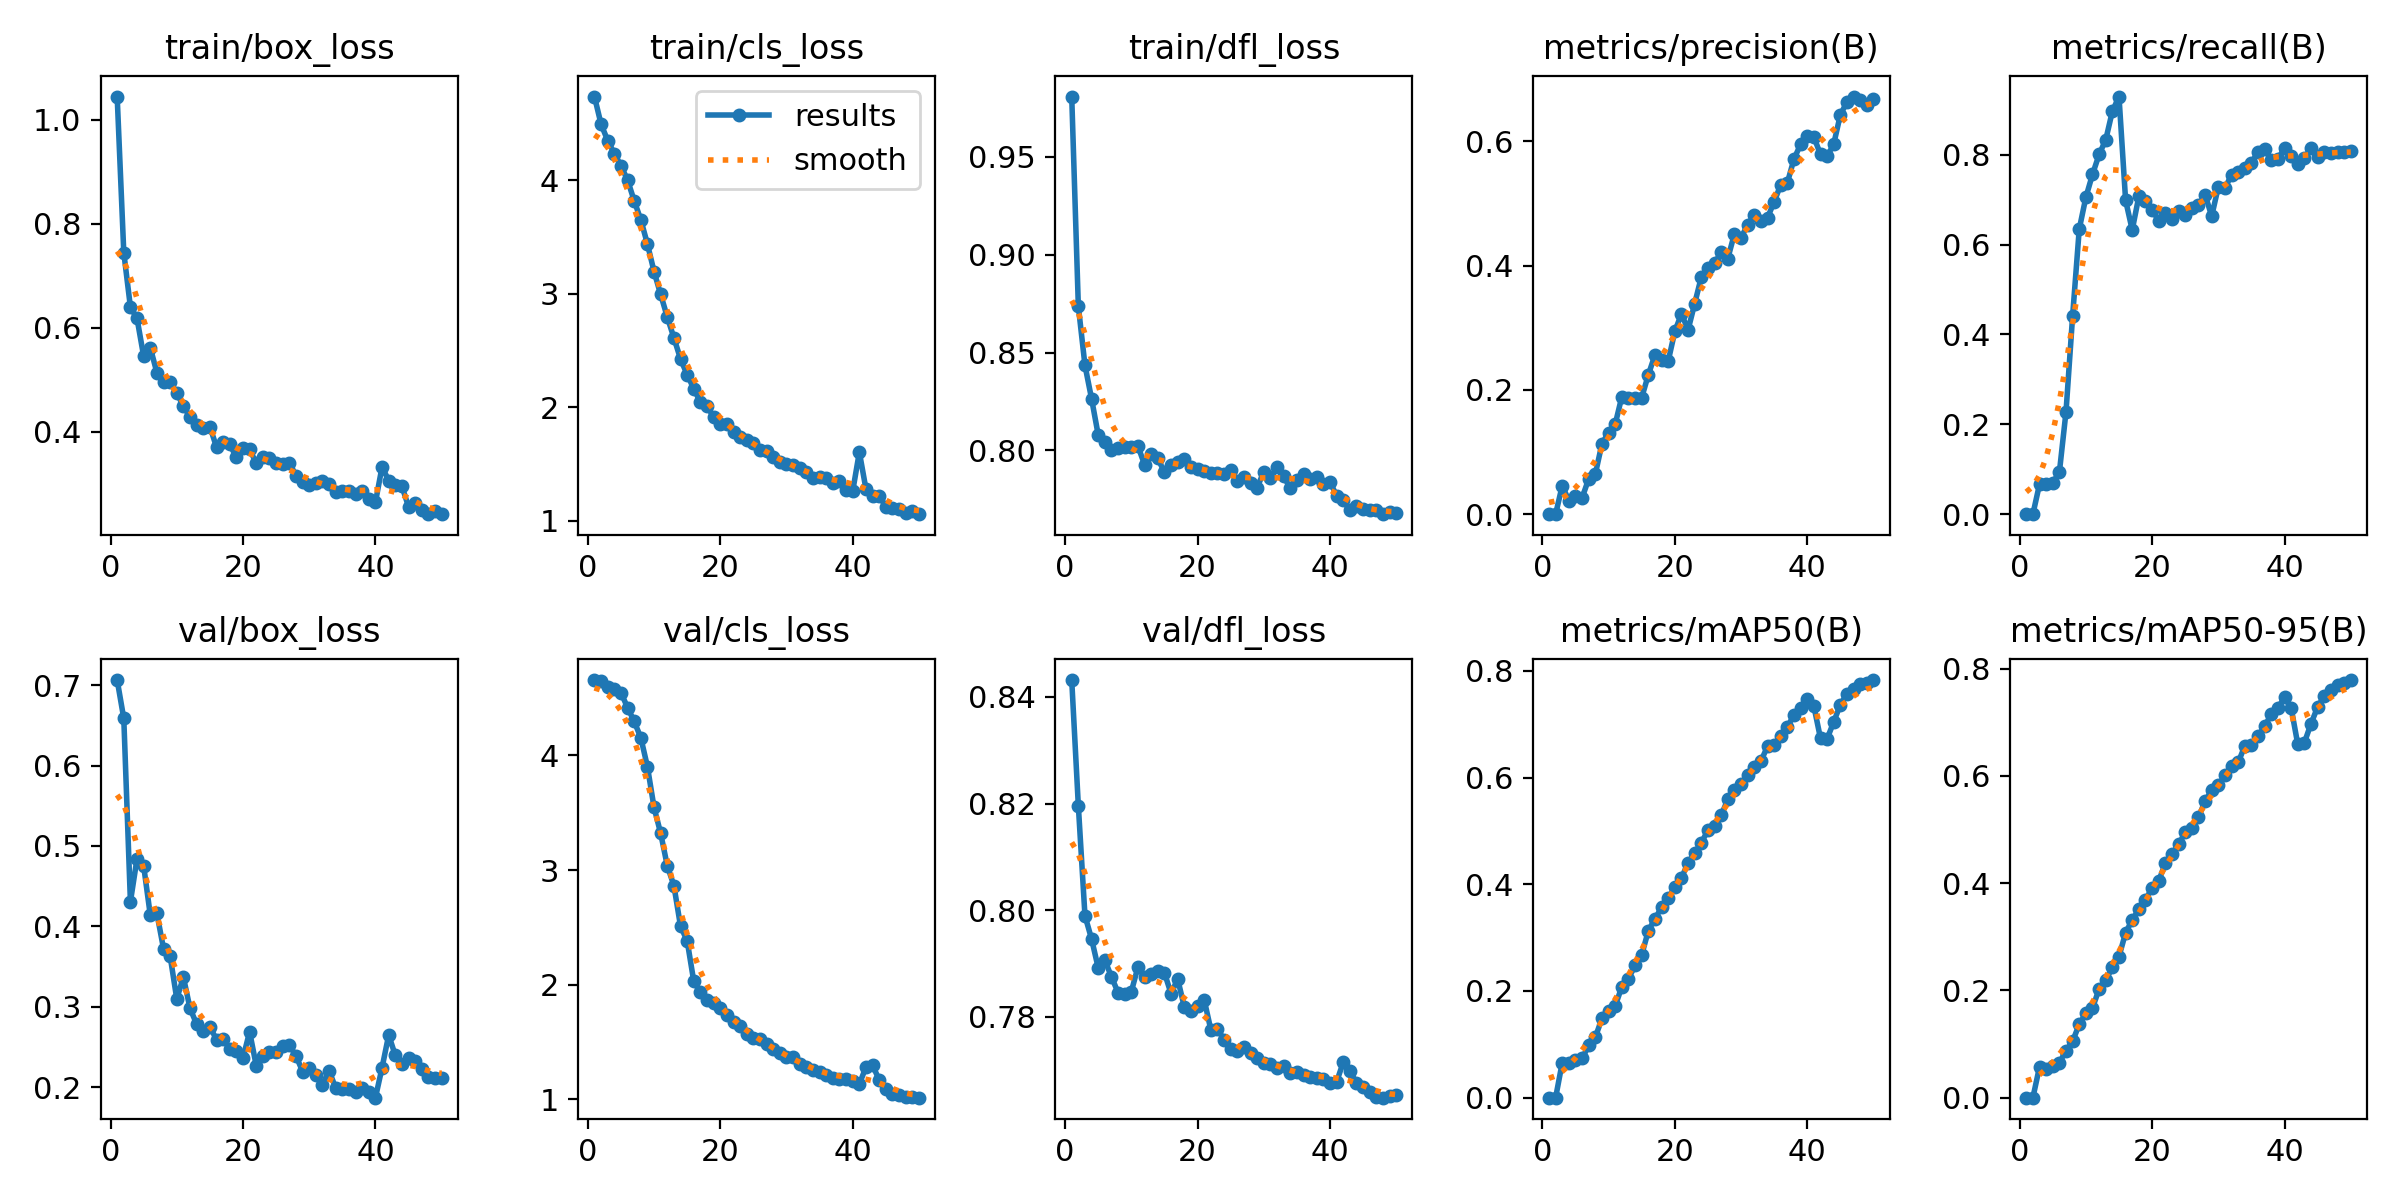

The table this chart was drawn from, first rows:
epoch, time, train/box_loss, train/cls_loss, train/dfl_loss, metrics/precision(B), metrics/recall(B), metrics/mAP50(B), metrics/mAP50-95(B), val/box_loss, val/cls_loss, val/dfl_loss, lr/pg0, lr/pg1, lr/pg2
1, 88.83, 1.044, 4.736, 0.9808, 0, 0, 0, 0, 0.7062, 4.657, 0.8432, 4.734e-05, 4.734e-05, 4.734e-05
2, 171.9, 0.7442, 4.493, 0.8737, 0, 0, 0, 0, 0.6584, 4.653, 0.8196, 9.79612e-05, 9.79612e-05, 9.79612e-05
3, 253, 0.6395, 4.349, 0.8435, 0.04598, 0.06667, 0.06576, 0.05753, 0.4308, 4.593, 0.799, 0.0001465, 0.0001465, 0.0001465
4, 332.2, 0.6176, 4.234, 0.8264, 0.02186, 0.06667, 0.06469, 0.05271, 0.4843, 4.581, 0.7946, 0.000193, 0.000193, 0.000193
5, 411.2, 0.5449, 4.128, 0.8079, 0.02933, 0.07006, 0.07093, 0.05884, 0.4753, 4.547, 0.7892, 0.0002373, 0.0002373, 0.0002373
6, 493.2, 0.5617, 4.001, 0.8041, 0.02634, 0.09343, 0.07366, 0.06488, 0.4142, 4.418, 0.7906, 0.0002796, 0.0002796, 0.0002796
7, 574.7, 0.5133, 3.818, 0.8001, 0.05693, 0.2278, 0.09783, 0.08794, 0.4162, 4.297, 0.7875, 0.0003198, 0.0003198, 0.0003198
8, 656.9, 0.4946, 3.651, 0.8014, 0.06481, 0.4414, 0.1135, 0.1052, 0.3724, 4.155, 0.7845, 0.0003579, 0.0003579, 0.0003579
9, 735.9, 0.4953, 3.438, 0.8015, 0.1136, 0.6345, 0.1485, 0.1369, 0.3631, 3.902, 0.7842, 0.000394, 0.000394, 0.000394
10, 816, 0.4747, 3.194, 0.8017, 0.1314, 0.7055, 0.1625, 0.1574, 0.31, 3.546, 0.7847, 0.0004279, 0.0004279, 0.0004279
11, 894.7, 0.4486, 2.993, 0.8023, 0.1449, 0.7563, 0.1721, 0.1671, 0.3371, 3.32, 0.7893, 0.0004219, 0.0004219, 0.0004219
12, 972.8, 0.4285, 2.794, 0.7927, 0.1892, 0.8009, 0.2079, 0.2028, 0.2983, 3.037, 0.7874, 0.0004114, 0.0004114, 0.0004114
13, 1051, 0.4119, 2.61, 0.7984, 0.1872, 0.8333, 0.2231, 0.2186, 0.2787, 2.864, 0.788, 0.000401, 0.000401, 0.000401
14, 1131, 0.4071, 2.425, 0.7959, 0.1869, 0.897, 0.2478, 0.2433, 0.2699, 2.509, 0.7886, 0.0003906, 0.0003906, 0.0003906
15, 1209, 0.4097, 2.286, 0.7889, 0.1878, 0.9297, 0.2676, 0.263, 0.2752, 2.383, 0.7882, 0.0003802, 0.0003802, 0.0003802
16, 1288, 0.3702, 2.163, 0.7928, 0.2242, 0.6987, 0.3128, 0.3076, 0.2596, 2.029, 0.7843, 0.0003698, 0.0003698, 0.0003698
17, 1367, 0.3808, 2.043, 0.7941, 0.2563, 0.6327, 0.3354, 0.3315, 0.2604, 1.932, 0.7871, 0.0003594, 0.0003594, 0.0003594
18, 1445, 0.3757, 2.013, 0.7957, 0.2474, 0.7076, 0.3565, 0.3514, 0.2476, 1.863, 0.7818, 0.0003489, 0.0003489, 0.0003489
19, 1525, 0.3504, 1.91, 0.7917, 0.2463, 0.6982, 0.3738, 0.3694, 0.245, 1.838, 0.7811, 0.0003385, 0.0003385, 0.0003385
20, 1604, 0.3687, 1.851, 0.7907, 0.2941, 0.6776, 0.3944, 0.391, 0.2369, 1.794, 0.7821, 0.0003281, 0.0003281, 0.0003281
21, 1684, 0.3659, 1.855, 0.7894, 0.3225, 0.6533, 0.4116, 0.4042, 0.2692, 1.74, 0.7832, 0.0003177, 0.0003177, 0.0003177
22, 1763, 0.3394, 1.784, 0.7885, 0.2966, 0.6706, 0.4405, 0.4373, 0.227, 1.67, 0.7776, 0.0003073, 0.0003073, 0.0003073
23, 1841, 0.3507, 1.736, 0.7886, 0.3389, 0.6574, 0.4582, 0.4537, 0.239, 1.637, 0.7777, 0.0002969, 0.0002969, 0.0002969
24, 1920, 0.3487, 1.712, 0.7878, 0.3817, 0.6743, 0.4781, 0.4722, 0.2437, 1.574, 0.7757, 0.0002865, 0.0002865, 0.0002865
25, 1999, 0.3399, 1.688, 0.7899, 0.3967, 0.6671, 0.501, 0.4947, 0.2439, 1.532, 0.7739, 0.000276, 0.000276, 0.000276
26, 2077, 0.3376, 1.621, 0.7842, 0.4039, 0.6823, 0.5102, 0.5035, 0.2512, 1.523, 0.7735, 0.0002656, 0.0002656, 0.0002656
27, 2155, 0.3406, 1.612, 0.7863, 0.4215, 0.6877, 0.5291, 0.5226, 0.2524, 1.485, 0.7743, 0.0002552, 0.0002552, 0.0002552
28, 2234, 0.3153, 1.558, 0.7831, 0.4116, 0.7114, 0.5594, 0.5531, 0.2394, 1.441, 0.7732, 0.0002448, 0.0002448, 0.0002448
29, 2312, 0.3022, 1.516, 0.7811, 0.4512, 0.6634, 0.5771, 0.5734, 0.2198, 1.406, 0.7722, 0.0002344, 0.0002344, 0.0002344
30, 2390, 0.2983, 1.498, 0.7891, 0.4448, 0.7289, 0.5871, 0.5829, 0.2246, 1.371, 0.7713, 0.000224, 0.000224, 0.000224
31, 2469, 0.3016, 1.491, 0.7862, 0.4661, 0.7259, 0.6058, 0.6012, 0.2157, 1.369, 0.7711, 0.0002136, 0.0002136, 0.0002136
32, 2547, 0.3056, 1.465, 0.7915, 0.4824, 0.7555, 0.6208, 0.6178, 0.2035, 1.305, 0.7704, 0.0002031, 0.0002031, 0.0002031
33, 2625, 0.2992, 1.426, 0.7869, 0.4719, 0.7608, 0.6311, 0.6252, 0.221, 1.286, 0.7707, 0.0001927, 0.0001927, 0.0001927
34, 2703, 0.2839, 1.38, 0.7806, 0.4771, 0.7715, 0.6585, 0.656, 0.1991, 1.257, 0.7694, 0.0001823, 0.0001823, 0.0001823
35, 2782, 0.286, 1.387, 0.7848, 0.5029, 0.782, 0.6612, 0.6576, 0.1986, 1.239, 0.7696, 0.0001719, 0.0001719, 0.0001719
36, 2860, 0.2857, 1.372, 0.788, 0.5304, 0.8069, 0.6778, 0.6749, 0.1985, 1.21, 0.769, 0.0001615, 0.0001615, 0.0001615
37, 2939, 0.2806, 1.335, 0.7853, 0.5336, 0.8124, 0.695, 0.6926, 0.1949, 1.188, 0.7686, 0.0001511, 0.0001511, 0.0001511
38, 3017, 0.2868, 1.354, 0.7864, 0.572, 0.7885, 0.718, 0.7154, 0.1989, 1.176, 0.7686, 0.0001407, 0.0001407, 0.0001407
39, 3095, 0.27, 1.272, 0.7829, 0.5954, 0.7909, 0.7301, 0.7272, 0.1939, 1.18, 0.7682, 0.0001302, 0.0001302, 0.0001302
40, 3174, 0.2641, 1.261, 0.784, 0.6092, 0.8151, 0.7483, 0.7465, 0.1873, 1.156, 0.7676, 0.0001198, 0.0001198, 0.0001198
41, 3243, 0.3325, 1.604, 0.7768, 0.6068, 0.7968, 0.7337, 0.7266, 0.2247, 1.133, 0.7678, 0.0001094, 0.0001094, 0.0001094
42, 3313, 0.3056, 1.278, 0.7745, 0.5792, 0.7795, 0.6734, 0.6589, 0.2651, 1.281, 0.7715, 9.89932e-05, 9.89932e-05, 9.89932e-05
43, 3383, 0.2971, 1.219, 0.7694, 0.5758, 0.793, 0.6729, 0.6623, 0.2399, 1.297, 0.7699, 8.85784e-05, 8.85784e-05, 8.85784e-05
44, 3453, 0.2949, 1.217, 0.7715, 0.596, 0.8144, 0.7046, 0.6975, 0.2286, 1.169, 0.7675, 7.81636e-05, 7.81636e-05, 7.81636e-05
45, 3523, 0.2554, 1.125, 0.7702, 0.6431, 0.7942, 0.737, 0.7288, 0.2363, 1.087, 0.7668, 6.77488e-05, 6.77488e-05, 6.77488e-05
46, 3593, 0.263, 1.113, 0.7696, 0.6634, 0.8069, 0.7572, 0.7489, 0.2331, 1.046, 0.7658, 5.7334e-05, 5.7334e-05, 5.7334e-05
47, 3663, 0.2497, 1.103, 0.7694, 0.6722, 0.8039, 0.7665, 0.761, 0.2227, 1.034, 0.765, 4.69192e-05, 4.69192e-05, 4.69192e-05
48, 3733, 0.242, 1.069, 0.7675, 0.6673, 0.8067, 0.7749, 0.7705, 0.2129, 1.022, 0.7648, 3.65044e-05, 3.65044e-05, 3.65044e-05
49, 3803, 0.2473, 1.084, 0.7685, 0.6591, 0.8069, 0.7772, 0.7731, 0.2117, 1.022, 0.7651, 2.60896e-05, 2.60896e-05, 2.60896e-05
50, 3872, 0.2413, 1.058, 0.7682, 0.6683, 0.8087, 0.7829, 0.7789, 0.2114, 1.014, 0.7653, 1.56748e-05, 1.56748e-05, 1.56748e-05
